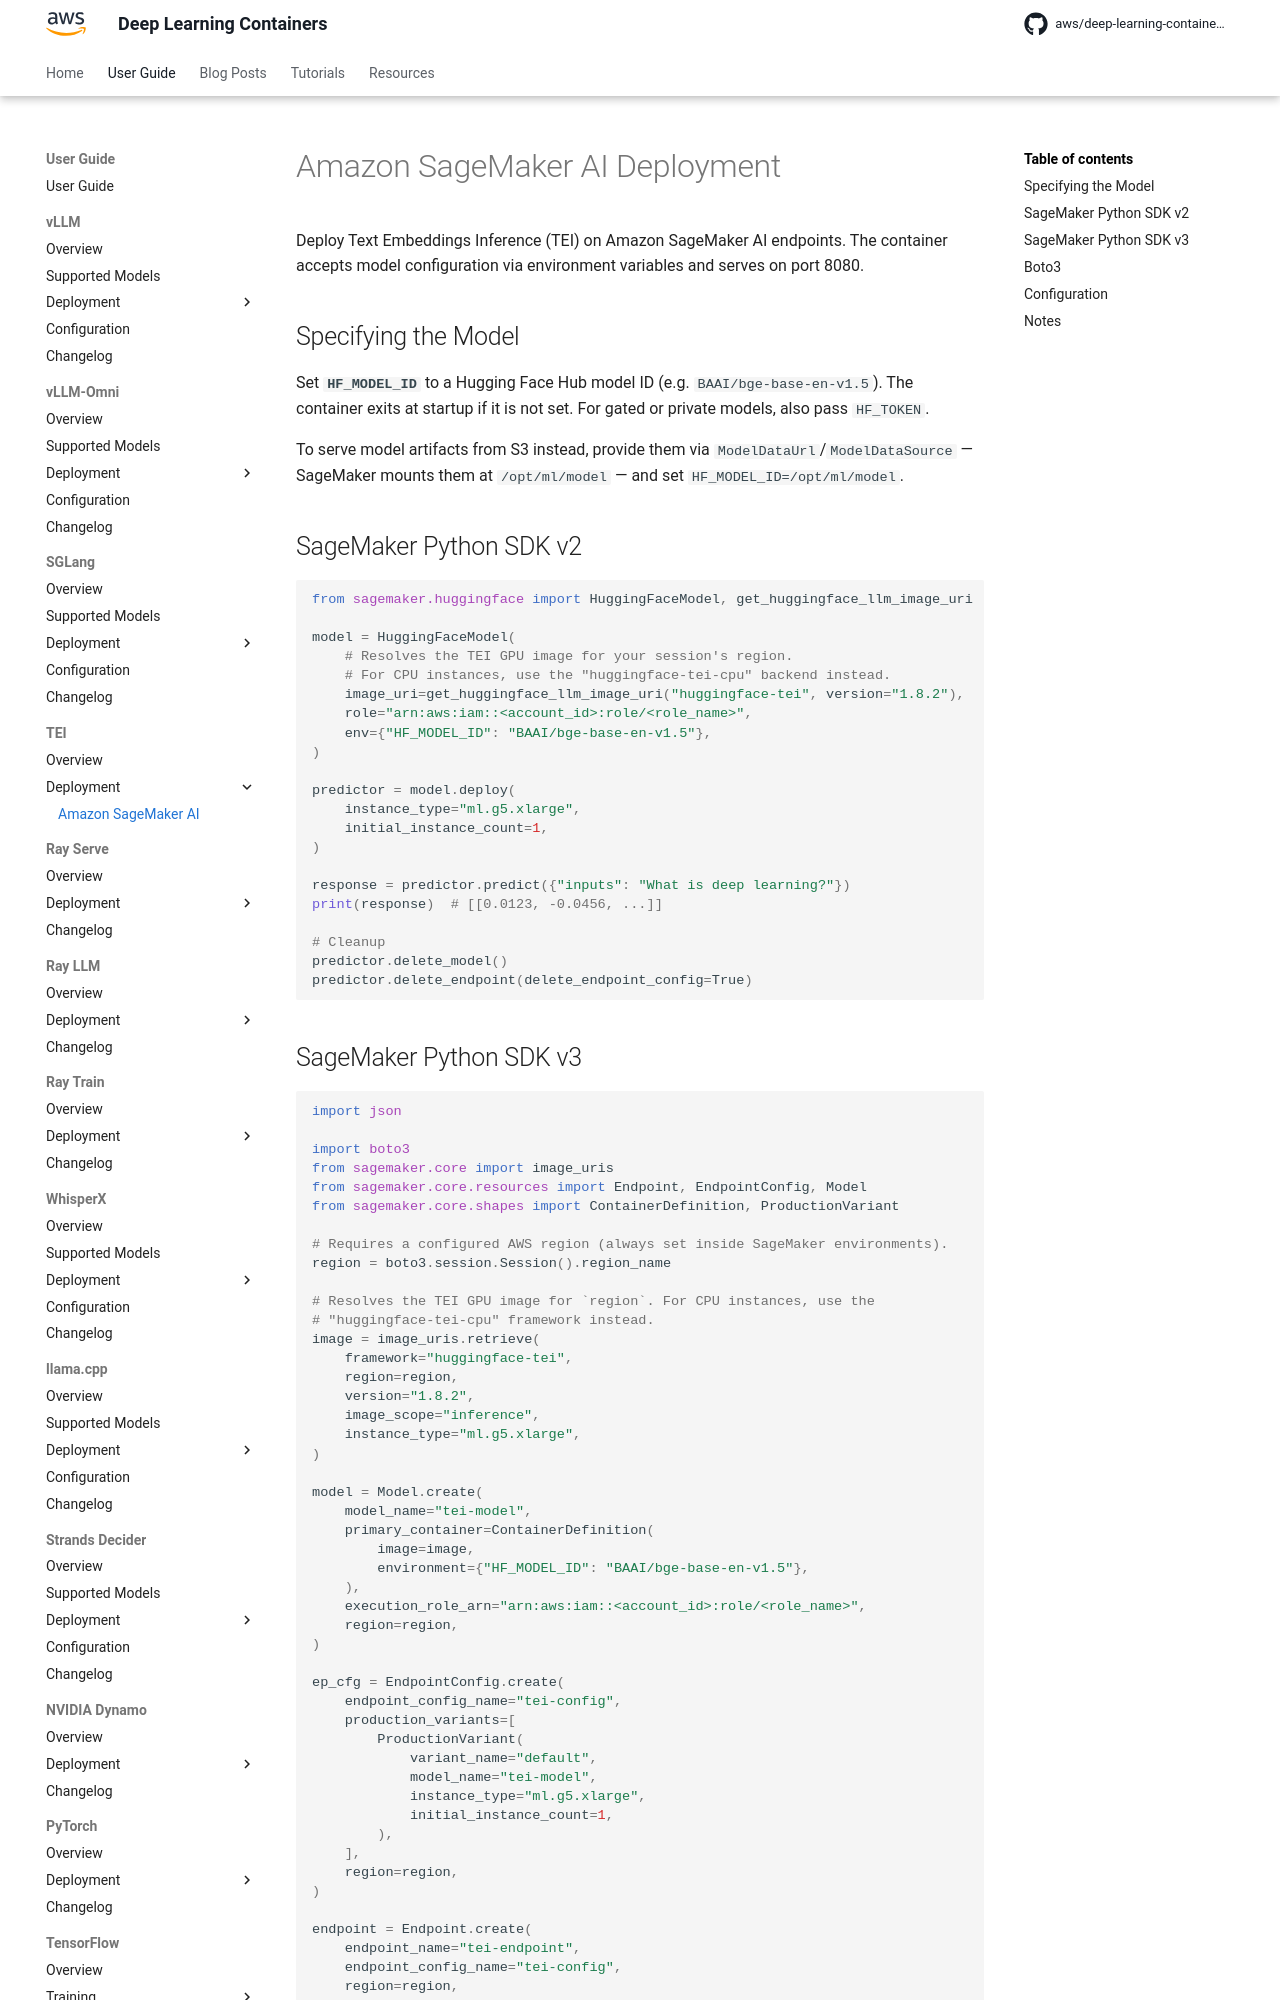

repository: aws/deep-learning-containers · page: tei/deployment/sagemaker/index.html · generator: mkdocs

# Amazon SageMaker AI Deployment

Deploy Text Embeddings Inference (TEI) on Amazon SageMaker AI endpoints. The container accepts model configuration via environment variables and
serves on port 8080.

## Specifying the Model

Set **`HF_MODEL_ID`** to a Hugging Face Hub model ID (e.g. `BAAI/bge-base-en-v1.5`). The container exits at startup if it is not set. For gated or
private models, also pass `HF_TOKEN`.

To serve model artifacts from S3 instead, provide them via `ModelDataUrl`/`ModelDataSource` — SageMaker mounts them at `/opt/ml/model` — and set
`HF_MODEL_ID=/opt/ml/model`.

## SageMaker Python SDK v2

```python
from sagemaker.huggingface import HuggingFaceModel, get_huggingface_llm_image_uri

model = HuggingFaceModel(
    # Resolves the TEI GPU image for your session's region.
    # For CPU instances, use the "huggingface-tei-cpu" backend instead.
    image_uri=get_huggingface_llm_image_uri("huggingface-tei", version="1.8.2"),
    role="arn:aws:iam::<account_id>:role/<role_name>",
    env={"HF_MODEL_ID": "BAAI/bge-base-en-v1.5"},
)

predictor = model.deploy(
    instance_type="ml.g5.xlarge",
    initial_instance_count=1,
)

response = predictor.predict({"inputs": "What is deep learning?"})
print(response)  # [[0.0123, -0.0456, ...]]

# Cleanup
predictor.delete_model()
predictor.delete_endpoint(delete_endpoint_config=True)
```
